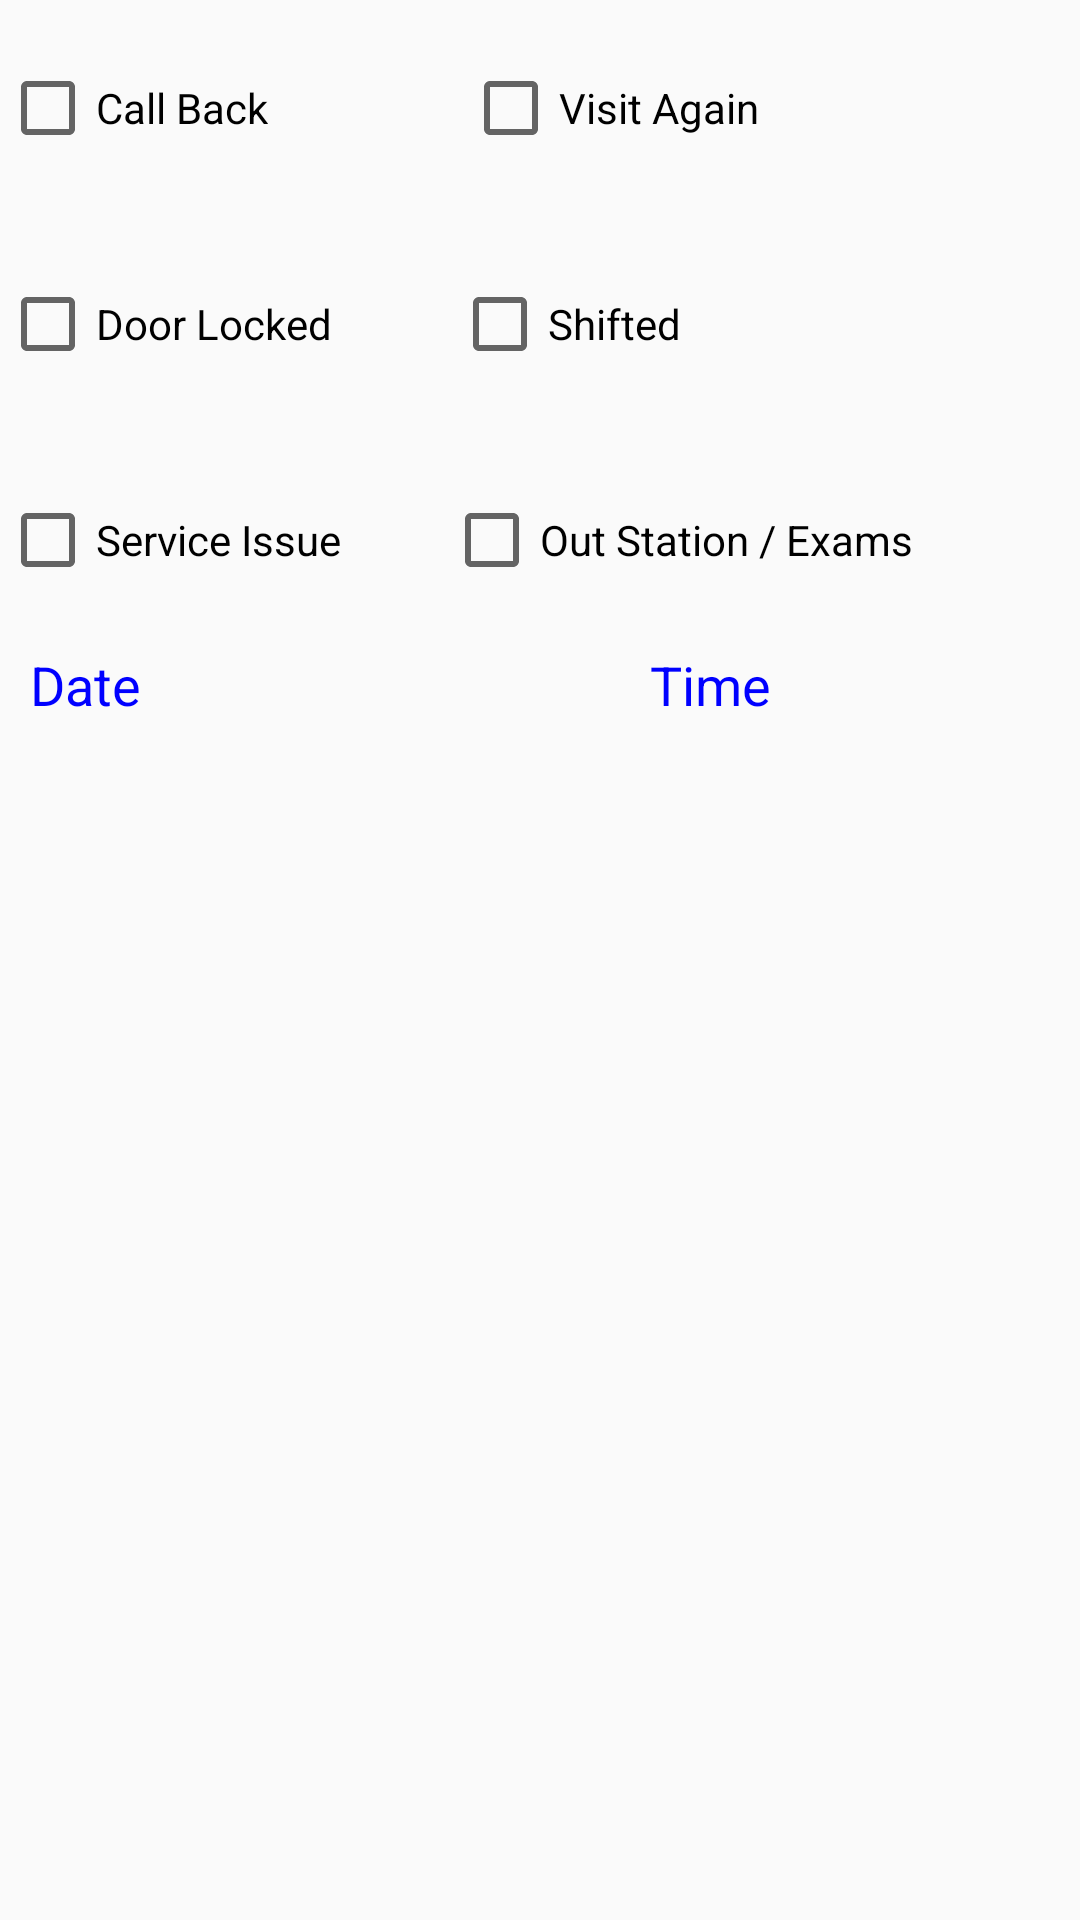

The Android layout XML behind this screen, and the referenced resources:
<!-- AndroidManifest.xml: application theme AppTheme -->
<!-- res/layout/update_status.xml -->
<?xml version="1.0" encoding="utf-8"?>
<LinearLayout xmlns:android="http://schemas.android.com/apk/res/android"
    android:layout_width="match_parent"
    android:layout_height="match_parent"
    android:orientation="vertical" >

    <RelativeLayout
        android:layout_width="match_parent"
        android:layout_height="72dp"
        android:orientation="horizontal" >

        <CheckBox
            android:id="@+id/callback"
            android:layout_width="wrap_content"
            android:layout_height="fill_parent"
            android:paddingRight="65dp"
            android:text="Call Back" />

        <CheckBox
            android:id="@+id/visitagain"
            android:layout_width="wrap_content"
            android:layout_height="fill_parent"
            android:layout_toRightOf="@+id/callback"
            android:text="Visit Again" />
    </RelativeLayout>

    <RelativeLayout
        android:layout_width="match_parent"
        android:layout_height="72dp"
        android:orientation="horizontal" >

        <CheckBox
            android:id="@+id/doorlock"
            android:layout_width="wrap_content"
            android:layout_height="fill_parent"
            android:paddingRight="18dp"
            android:text="Door Locked" />

        <CheckBox
            android:id="@+id/shifted"
            android:layout_width="wrap_content"
            android:layout_height="fill_parent"
            android:layout_alignParentTop="true"
            android:layout_marginLeft="22dp"
            android:layout_toRightOf="@+id/doorlock"
            android:text="Shifted" />
    </RelativeLayout>

    <RelativeLayout
        android:layout_width="match_parent"
        android:layout_height="72dp"
        android:orientation="horizontal" >

        <CheckBox
            android:id="@+id/serviceissue"
            android:layout_width="wrap_content"
            android:layout_height="fill_parent"
            android:paddingRight="34dp"
            android:text="Service Issue" />

        <CheckBox
            android:id="@+id/outstation"
            android:layout_width="wrap_content"
            android:layout_height="fill_parent"
            android:layout_toRightOf="@+id/serviceissue"
            android:text="Out Station / Exams" />
    </RelativeLayout>

    <RelativeLayout
        android:layout_width="match_parent"
        android:layout_height="wrap_content" >

        <TextView
            android:id="@+id/Date"
            android:layout_width="wrap_content"
            android:layout_height="wrap_content"
            android:paddingLeft="10dp"
            android:text="Date"
            android:textAppearance="?android:attr/textAppearanceMedium"
            android:textColor="@color/label_blue_color" />

        <TextView
            android:id="@+id/Time"
            android:layout_width="wrap_content"
            android:layout_height="wrap_content"
            android:layout_alignParentRight="true"
            android:layout_alignParentTop="true"
            android:layout_marginRight="103dp"
            android:text="Time"
            android:textAppearance="?android:attr/textAppearanceMedium"
            android:textColor="@color/label_blue_color" />

    </RelativeLayout>

</LinearLayout>
<!-- resources referenced by this layout -->
<resources>
  <color name="label_blue_color">#0000FF</color>
  <style name="AppTheme" parent="Theme.AppCompat.Light.DarkActionBar">
  		
  		<item name="colorPrimary">@color/colorPrimary</item>
  		<item name="colorPrimaryDark">@color/colorPrimaryDark</item>
  		<item name="colorAccent">@color/colorAccent</item>
  	</style>
  <color name="colorPrimary">#3F51B5</color>
  <color name="colorPrimaryDark">#000</color>
  <color name="colorAccent">#2a6cc3</color>
</resources>
